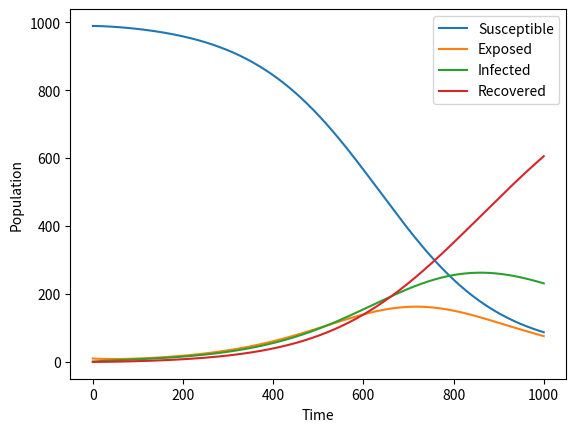

Write the Python code that produced this figure.
import numpy as np
import matplotlib.pyplot as plt


def seir_model(beta, sigma, gamma, N, E0, I0, R0, t_end, dt):
    # Define initial conditions
    S0 = N - E0 - I0 - R0
    
    # Initialize arrays to store the values of each compartment
    S = np.zeros(int(t_end/dt)+1)
    E = np.zeros(int(t_end/dt)+1)
    I = np.zeros(int(t_end/dt)+1)
    R = np.zeros(int(t_end/dt)+1)
    
    # Set initial conditions
    S[0] = S0
    E[0] = E0
    I[0] = I0
    R[0] = R0
    
    # Calculate the number of time steps
    Nt = int(t_end / dt)
    
    for t in range(Nt):
        # Calculate the derivatives
        dSdt = -beta * S[t] * I[t] / N
        dEdt = beta * S[t] * I[t] / N - sigma * E[t]
        dIdt = sigma * E[t] - gamma * I[t]
        dRdt = gamma * I[t]
        
        # Update the values of each compartment
        S[t+1] = S[t] + dt * dSdt
        E[t+1] = E[t] + dt * dEdt
        I[t+1] = I[t] + dt * dIdt
        R[t+1] = R[t] + dt * dRdt
    
    return S, E, I, R


# Example usage
beta = 0.2
sigma = 0.1
gamma = 0.05
N = 1000
E0 = 10
I0 = 1
R0 = 0
t_end = 100
dt = 0.1

S, E, I, R = seir_model(beta, sigma, gamma, N, E0, I0, R0, t_end, dt)

plt.plot(S, label='Susceptible')
plt.plot(E, label='Exposed')
plt.plot(I, label='Infected')
plt.plot(R, label='Recovered')
plt.xlabel('Time')
plt.ylabel('Population')
plt.legend()
plt.show()
